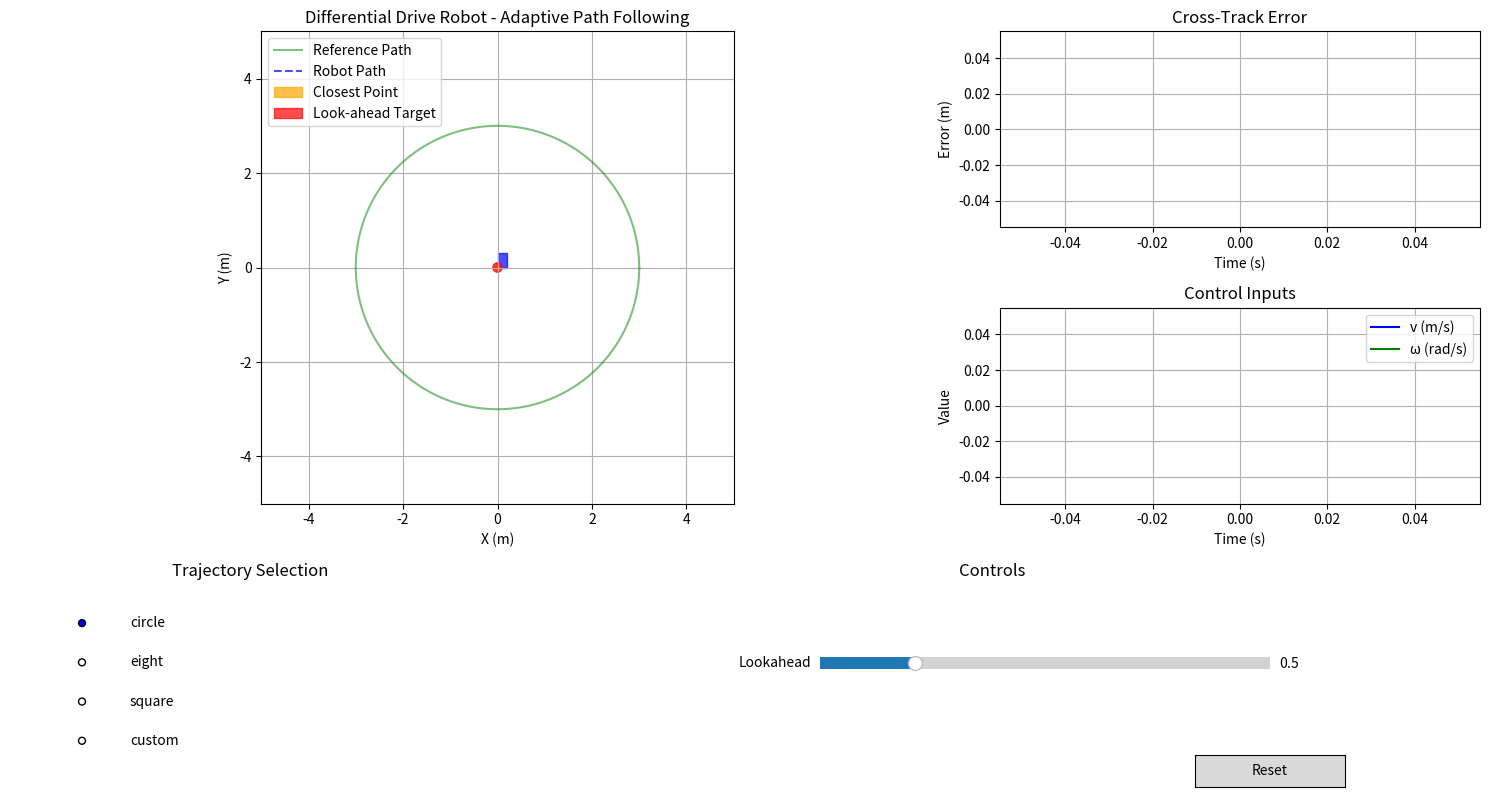

Write Python code to recreate this figure.
import numpy as np
import matplotlib.pyplot as plt
from matplotlib.patches import Rectangle, Circle
import matplotlib.animation as animation
import matplotlib.transforms as transforms
from matplotlib.widgets import Button, RadioButtons
from matplotlib import gridspec
from scipy.spatial.distance import cdist

class DifferentialDriveRobot:
    """Differential drive robot model."""
    def __init__(self, x=0, y=0, theta=0, wheel_radius=0.05, wheel_base=0.2):
        # Robot state [x, y, theta]
        self.state = np.array([x, y, theta])
        
        # Robot physical parameters
        self.wheel_radius = wheel_radius  # wheel radius in meters
        self.wheel_base = wheel_base      # distance between wheels in meters
        
        # Robot dimensions for visualization
        self.length = 0.3
        self.width = 0.2
        
        # Control inputs [v, omega] (linear and angular velocity)
        self.control_inputs = np.array([0.0, 0.0])
        
    def update(self, dt, v, omega):
        """Update robot state based on control inputs."""
        # Store control inputs
        self.control_inputs = np.array([v, omega])
        
        # Current state
        x, y, theta = self.state
        
        # State update equations (kinematics model)
        x_new = x + v * np.cos(theta) * dt
        y_new = y + v * np.sin(theta) * dt
        theta_new = theta + omega * dt
        
        # Update state
        self.state = np.array([x_new, y_new, theta_new])
        
        return self.state
    
    def get_wheel_velocities(self, v, omega):
        """Calculate wheel velocities from v and omega."""
        vr = (2*v + omega*self.wheel_base) / (2*self.wheel_radius)  # right wheel
        vl = (2*v - omega*self.wheel_base) / (2*self.wheel_radius)  # left wheel
        return vl, vr

class TrajectoryGenerator:
    """Generates various trajectories for testing."""
    @staticmethod
    def circle(radius=3.0, num_points=1000):
        """Generate a circular trajectory."""
        t = np.linspace(0, 2*np.pi, num_points)
        x = radius * np.cos(t)
        y = radius * np.sin(t)
        return list(zip(x, y))
    
    @staticmethod
    def figure_eight(a=2.0, b=2.0, num_points=1000):
        """Generate a figure-eight trajectory."""
        t = np.linspace(0, 2*np.pi, num_points)
        x = a * np.sin(t)
        y = b * np.sin(2*t)
        return list(zip(x, y))
    
    @staticmethod
    def square(side=3.0, num_points_per_side=25):
        """Generate a square trajectory."""
        trajectory = []
        
        # Create points for each side of the square
        # Bottom side (left to right)
        for i in range(num_points_per_side):
            t = i / (num_points_per_side - 1)
            x = -side/2 + side * t
            y = -side/2
            trajectory.append((x, y))
        
        # Right side (bottom to top)
        for i in range(num_points_per_side):
            t = i / (num_points_per_side - 1)
            x = side/2
            y = -side/2 + side * t
            trajectory.append((x, y))
        
        # Top side (right to left)
        for i in range(num_points_per_side):
            t = i / (num_points_per_side - 1)
            x = side/2 - side * t
            y = side/2
            trajectory.append((x, y))
        
        # Left side (top to bottom)
        for i in range(num_points_per_side):
            t = i / (num_points_per_side - 1)
            x = -side/2
            y = side/2 - side * t
            trajectory.append((x, y))
            
        return trajectory
    
    @staticmethod
    def custom(points, num_points_between=10):
        """Generate a trajectory from a list of waypoints."""
        trajectory = []
        
        for i in range(len(points) - 1):
            x1, y1 = points[i]
            x2, y2 = points[i + 1]
            
            for j in range(num_points_between):
                t = j / num_points_between
                x = x1 + t * (x2 - x1)
                y = y1 + t * (y2 - y1)
                trajectory.append((x, y))
                
        # Add the last point
        trajectory.append(points[-1])
        
        return trajectory

class Simulator:
    """Simulator for differential drive robot with custom controller."""
    def __init__(self, controller_function, dt=0.05, lookahead_distance=0.5):
        # Simulation parameters
        self.dt = dt  # time step in seconds
        self.t = 0    # current time
        self.lookahead_distance = lookahead_distance  # lookahead distance for path following
        
        # Initialize robot
        self.robot = DifferentialDriveRobot(x=0, y=0, theta=0)
        
        # Store the controller function
        # The controller function should take:
        #   - robot_state: current robot state [x, y, theta]
        #   - target_point: target position [x, y]
        #   - dt: time step
        # And return:
        #   - v: linear velocity
        #   - omega: angular velocity
        self.controller_function = controller_function
        
        # Trajectory parameters and data
        self.trajectory_type = "circle"
        self.trajectory = TrajectoryGenerator.circle()
        self.trajectory_array = np.array(self.trajectory)  # For efficient distance calculations
        self.closest_point_idx = 0
        self.target_point_idx = 0
        
        # Performance metrics
        self.tracking_errors = []
        self.control_inputs = []
        self.timestamps = []
        self.robot_path = []
        
        # Visualization elements
        self.closest_point = None  # For visualization
        self.target_point = None   # For visualization
        self.cross_track_error = None  # For visualization
        
        # Setup visualization
        self.setup_visualization()
        
    def reset(self):
        """Reset the simulation."""
        # Reset robot
        self.robot = DifferentialDriveRobot(x=0, y=0, theta=0)
        
        # Reset time and indices
        self.t = 0
        self.closest_point_idx = 0
        self.target_point_idx = 0
        
        # Reset metrics
        self.tracking_errors = []
        self.control_inputs = []
        self.timestamps = []
        self.robot_path = []
        
        # Reset plots
        self.path_line.set_data([], [])
        self.error_line.set_data([], [])
        self.v_line.set_data([], [])
        self.omega_line.set_data([], [])
        
        # Reset target visualization
        if self.trajectory:
            self.closest_point_circle.center = self.trajectory[0]
            self.target_point_circle.center = self.trajectory[0]
            if hasattr(self, 'cross_track_line'):
                self.cross_track_line.set_data([], [])
        
        # Restart animation if stopped
        try:
            if hasattr(self, 'anim') and not getattr(self, 'anim_running', True):
                self.anim.event_source.start()
                self.anim_running = True
        except:
            # If there's an issue with the animation, restart it
            if hasattr(self, 'fig'):
                self.anim = animation.FuncAnimation(
                    self.fig, self.update_frame, interval=int(self.dt * 1000),
                    blit=False
                )
                self.anim_running = True
    
    def set_trajectory(self, trajectory_type):
        """Set the trajectory type and generate the trajectory."""
        self.trajectory_type = trajectory_type
        
        if trajectory_type == "circle":
            self.trajectory = TrajectoryGenerator.circle()
        elif trajectory_type == "eight":
            self.trajectory = TrajectoryGenerator.figure_eight()
        elif trajectory_type == "square":
            self.trajectory = TrajectoryGenerator.square()
        elif trajectory_type == "custom":
            # Default custom path
            custom_points = [(0, 0), (3, 0), (3, 3), (0, 3), (0, 0)]
            self.trajectory = TrajectoryGenerator.custom(custom_points)
        
        # Update trajectory array for distance calculations
        self.trajectory_array = np.array(self.trajectory)
        
        # Update trajectory visualization
        traj_x = [point[0] for point in self.trajectory]
        traj_y = [point[1] for point in self.trajectory]
        self.traj_line.set_data(traj_x, traj_y)
        self.ax_sim.relim()
        self.ax_sim.autoscale_view()
        
        # Reset simulation
        self.reset()
    
    def find_closest_point(self):
        """Find the closest point on the trajectory to the current robot position."""
        if not self.trajectory:
            return 0
            
        robot_x, robot_y, _ = self.robot.state
        robot_position = np.array([[robot_x, robot_y]])
        
        # Calculate distances to all points in the trajectory
        distances = cdist(robot_position, self.trajectory_array).flatten()
        
        # Find the closest point
        closest_idx = np.argmin(distances)
        
        return closest_idx
    
    def find_target_point(self, closest_idx):
        """Find a target point on the trajectory ahead of the closest point."""
        if not self.trajectory:
            return 0
            
        # Start from the closest point
        target_idx = closest_idx
        cumulative_distance = 0.0
        
        # Move along the trajectory until we reach the lookahead distance
        while cumulative_distance < self.lookahead_distance and target_idx < len(self.trajectory) - 1:
            current_point = np.array(self.trajectory[target_idx])
            next_point = np.array(self.trajectory[target_idx + 1])
            
            segment_distance = np.linalg.norm(next_point - current_point)
            cumulative_distance += segment_distance
            target_idx += 1
        
        return target_idx
    
    def calculate_cross_track_error(self, closest_idx):
        """Calculate the cross-track error (perpendicular distance to the path)."""
        if closest_idx >= len(self.trajectory) - 1:
            return self.tracking_errors[-1] if self.tracking_errors else 0
            
        # Get the robot position
        robot_x, robot_y, _ = self.robot.state
        robot_pos = np.array([robot_x, robot_y])
        
        # Get the closest point and the next point on the trajectory
        p1 = np.array(self.trajectory[closest_idx])
        p2 = np.array(self.trajectory[closest_idx + 1])
        
        # Calculate the direction vector of the path segment
        path_vector = p2 - p1
        path_length = np.linalg.norm(path_vector)
        
        if path_length < 1e-6:  # Avoid division by zero
            return np.linalg.norm(robot_pos - p1)
            
        # Normalize the path vector
        path_direction = path_vector / path_length
        
        # Calculate the vector from the closest point to the robot
        robot_vector = robot_pos - p1
        
        # Project the robot vector onto the path direction
        projection_length = np.dot(robot_vector, path_direction)
        
        # Calculate the projected point on the path
        projected_point = p1 + projection_length * path_direction
        
        # Calculate the cross-track error
        cross_track_error = np.linalg.norm(robot_pos - projected_point)
        
        # Store the projected point for visualization
        self.projected_point = projected_point
        
        return cross_track_error
    
    def step(self):
        """Perform one simulation step."""
        # Check if we've reached the end of the trajectory
        if not self.trajectory or self.target_point_idx >= len(self.trajectory) - 1:
            return False
        
        # Find the closest point on the trajectory to the robot
        self.closest_point_idx = self.find_closest_point()
        
        # Find the target point ahead on the trajectory
        self.target_point_idx = self.find_target_point(self.closest_point_idx)
        
        # Get the target point
        target_point = self.trajectory[self.target_point_idx]
        
        # Calculate the cross-track error
        cross_track_error = self.calculate_cross_track_error(self.closest_point_idx)
        
        # Get current robot state
        robot_state = self.robot.state
        
        # Call the controller function to get control inputs
        v, omega = self.controller_function(robot_state, target_point, self.dt)
        
        # Update robot state
        self.robot.update(self.dt, v, omega)
        
        # Record metrics
        self.tracking_errors.append(cross_track_error)
        self.control_inputs.append((v, omega))
        self.timestamps.append(self.t)
        self.robot_path.append((robot_state[0], robot_state[1]))
        
        # Update time
        self.t += self.dt
        
        return True
    
    def setup_visualization(self):
        """Set up the visualization environment."""
        # Create figure and axes
        self.fig = plt.figure(figsize=(15, 8))
        gs = gridspec.GridSpec(3, 3)
        
        # Main simulation plot
        self.ax_sim = self.fig.add_subplot(gs[:2, :2])
        self.ax_sim.set_aspect('equal')
        self.ax_sim.set_xlim(-5, 5)
        self.ax_sim.set_ylim(-5, 5)
        self.ax_sim.set_xlabel('X (m)')
        self.ax_sim.set_ylabel('Y (m)')
        self.ax_sim.set_title('Differential Drive Robot - Adaptive Path Following')
        self.ax_sim.grid(True)
        
        # Error plot
        self.ax_error = self.fig.add_subplot(gs[0, 2])
        self.ax_error.set_xlabel('Time (s)')
        self.ax_error.set_ylabel('Error (m)')
        self.ax_error.set_title('Cross-Track Error')
        self.ax_error.grid(True)
        
        # Control input plot
        self.ax_control = self.fig.add_subplot(gs[1, 2])
        self.ax_control.set_xlabel('Time (s)')
        self.ax_control.set_ylabel('Value')
        self.ax_control.set_title('Control Inputs')
        self.ax_control.grid(True)
        
        # Trajectory selection
        self.ax_traj = self.fig.add_subplot(gs[2, 0])
        self.ax_traj.set_title('Trajectory Selection')
        self.ax_traj.axis('off')
        
        # Controls
        self.ax_controls = self.fig.add_subplot(gs[2, 1:])
        self.ax_controls.set_title('Controls')
        self.ax_controls.axis('off')
        
        # Robot visualization
        self.robot_body = Rectangle(
            (0, 0), self.robot.width, self.robot.length, 
            fill=True, color='blue', alpha=0.7
        )
        self.robot_body_patch = self.ax_sim.add_patch(self.robot_body)
        
        # Robot direction indicator
        self.direction = plt.Line2D([0, 0], [0, 0], color='red', lw=2)
        self.ax_sim.add_line(self.direction)
        
        # Trajectory visualization
        traj_x = [point[0] for point in self.trajectory]
        traj_y = [point[1] for point in self.trajectory]
        self.traj_line, = self.ax_sim.plot(traj_x, traj_y, 'g-', alpha=0.5, label='Reference Path')
        
        # Robot path
        self.path_line, = self.ax_sim.plot([], [], 'b--', alpha=0.7, label='Robot Path')
        
        # Closest point on trajectory
        self.closest_point_circle = Circle((0, 0), radius=0.06, fill=True, color='orange', alpha=0.7, label='Closest Point')
        self.ax_sim.add_patch(self.closest_point_circle)
        
        # Target point ahead on trajectory
        self.target_point_circle = Circle((0, 0), radius=0.1, fill=True, color='red', alpha=0.7, label='Look-ahead Target')
        self.ax_sim.add_patch(self.target_point_circle)
        
        # Cross-track error line visualization
        self.cross_track_line, = self.ax_sim.plot([], [], 'r-', lw=1, alpha=0.7)
        
        # Performance plots
        self.error_line, = self.ax_error.plot([], [], 'r-')
        self.v_line, = self.ax_control.plot([], [], 'b-', label='v (m/s)')
        self.omega_line, = self.ax_control.plot([], [], 'g-', label='ω (rad/s)')
        self.ax_control.legend()
        
        # Trajectory selection radio buttons
        self.radio_traj = RadioButtons(
            self.ax_traj, ('circle', 'eight', 'square', 'custom'),
            active=0  # Default to circle
        )
        self.radio_traj.on_clicked(self.set_trajectory)
        
        # Reset button
        self.ax_reset = plt.axes([0.8, 0.01, 0.1, 0.04])
        self.button_reset = Button(self.ax_reset, 'Reset')
        self.button_reset.on_clicked(lambda event: self.reset())
        
        # Lookahead distance slider
        self.ax_lookahead = plt.axes([0.55, 0.15, 0.3, 0.03])
        from matplotlib.widgets import Slider
        self.slider_lookahead = Slider(
            self.ax_lookahead, 'Lookahead', 0.1, 2.0, 
            valinit=self.lookahead_distance
        )
        self.slider_lookahead.on_changed(self.update_lookahead)
        
        # Add legend
        self.ax_sim.legend(loc='upper left')
        
        # Animation
        self.anim_running = True
        self.anim = animation.FuncAnimation(
            self.fig, self.update_frame, interval=int(self.dt * 1000),
            blit=False
        )
        
        plt.tight_layout()
    
    def update_lookahead(self, val):
        """Update the lookahead distance."""
        self.lookahead_distance = val
    
    def update_frame(self, frame):
        """Update animation frame."""
        # Perform simulation step
        active = self.step()
        
        if not active:
            try:
                self.anim.event_source.stop()
                self.anim_running = False
            except:
                pass
            return
        
        # Update robot visualization
        self.update_robot_visualization()
        
        # Update closest and target point visualization
        if self.closest_point_idx < len(self.trajectory):
            self.closest_point_circle.center = self.trajectory[self.closest_point_idx]
        
        if self.target_point_idx < len(self.trajectory):
            self.target_point_circle.center = self.trajectory[self.target_point_idx]
        
        # Update cross-track error line visualization
        if hasattr(self, 'projected_point'):
            robot_x, robot_y, _ = self.robot.state
            self.cross_track_line.set_data(
                [robot_x, self.projected_point[0]],
                [robot_y, self.projected_point[1]]
            )
        
        # Update plots
        # Robot path
        path_x = [point[0] for point in self.robot_path]
        path_y = [point[1] for point in self.robot_path]
        self.path_line.set_data(path_x, path_y)
        
        # Error plot
        if self.timestamps and self.tracking_errors:
            self.error_line.set_data(self.timestamps, self.tracking_errors)
            self.ax_error.relim()
            self.ax_error.autoscale_view()
            
            # Add current error to title
            current_error = self.tracking_errors[-1]
            self.ax_error.set_title(f'Cross-Track Error: {current_error:.3f} m')
        
        # Control input plot
        if self.timestamps and self.control_inputs:
            v_values = [inputs[0] for inputs in self.control_inputs]
            omega_values = [inputs[1] for inputs in self.control_inputs]
            
            self.v_line.set_data(self.timestamps, v_values)
            self.omega_line.set_data(self.timestamps, omega_values)
            self.ax_control.relim()
            self.ax_control.autoscale_view()
            
            # Add current values to title
            current_v = v_values[-1]
            current_omega = omega_values[-1]
            self.ax_control.set_title(f'v: {current_v:.2f} m/s, ω: {current_omega:.2f} rad/s')
    
    def update_robot_visualization(self):
        """Update the robot visualization based on current state."""
        x, y, theta = self.robot.state
        
        # Create a transformation matrix
        t = transforms.Affine2D().rotate(theta).translate(x, y)
        
        # Apply the transformation to the robot body
        x_offset = -self.robot.width / 2
        y_offset = -self.robot.length / 2
        self.robot_body.set_xy((x_offset, y_offset))
        self.robot_body.set_transform(t + self.ax_sim.transData)
        
        # Update the direction indicator
        dir_length = self.robot.length / 2
        self.direction.set_data(
            [x, x + dir_length * np.cos(theta)],
            [y, y + dir_length * np.sin(theta)]
        )
    
    def run(self):
        """Run the simulation (show the plot)."""
        plt.show()

    def get_data(self):
        """Return the simulation data for analysis."""
        return {
            'timestamps': self.timestamps,
            'tracking_errors': self.tracking_errors,
            'control_inputs': self.control_inputs,
            'robot_path': self.robot_path,
            'trajectory': self.trajectory
        }

# Example of a simple controller for the adaptive path follower
def sample_adaptive_controller(robot_state, target_point, dt):
    """
    A simple controller for adaptive path following.
    
    Args:
        robot_state: [x, y, theta] state of the robot
        target_point: (x, y) target position on the path ahead
        dt: time step in seconds
        
    Returns:
        v: linear velocity
        omega: angular velocity
    """
    x, y, theta = robot_state
    x_target, y_target = target_point
    
    # Calculate the distance to target
    dist_to_target = np.sqrt((x_target - x)**2 + (y_target - y)**2)
    
    # Calculate the angle to the target
    angle_to_target = np.arctan2(y_target - y, x_target - x)
    
    # Calculate the angle error (normalized between -pi and pi)
    angle_error = np.arctan2(np.sin(angle_to_target - theta), np.cos(angle_to_target - theta))
    
    # Constants for the controller
    k_v = 10  # Velocity gain
    k_omega = 2.0  # Angular velocity gain
    
    # Linear velocity - proportional to distance but with a minimum
    v = k_v * dist_to_target + 0.00
    v = max(0.2, min(v, 5.0))  # Clamp between 0.2 and 1.0
    
    # Angular velocity - proportional to the angle error
    omega = k_omega * angle_error
    
    return v, omega


def pid_controller(robot_state, target_point, dt):
    """
    PID controller for adaptive path following.
    
    Args:
        robot_state: [x, y, theta] state of the robot
        target_point: (x, y) target position on the path ahead
        dt: time step in seconds
        
    Returns:
        v: linear velocity
        omega: angular velocity
    """
    # Static variables to store previous errors and integrals
    if not hasattr(pid_controller, "prev_dist_error"):
        pid_controller.prev_dist_error = 0.0
        pid_controller.prev_angle_error = 0.0
        pid_controller.dist_error_sum = 0.0
        pid_controller.angle_error_sum = 0.0
    
    x, y, theta = robot_state
    x_target, y_target = target_point
    
    # Calculate the distance to target
    dist_to_target = np.sqrt((x_target - x)**2 + (y_target - y)**2)
    
    # Calculate the angle to the target
    angle_to_target = np.arctan2(y_target - y, x_target - x)
    
    # Calculate the angle error (normalized between -pi and pi)
    angle_error = np.arctan2(np.sin(angle_to_target - theta), np.cos(angle_to_target - theta))
    
    # Calculate error derivatives
    dist_error_deriv = (dist_to_target - pid_controller.prev_dist_error) / dt
    angle_error_deriv = (angle_error - pid_controller.prev_angle_error) / dt
    
    # Update error integrals (with anti-windup)
    pid_controller.dist_error_sum += dist_to_target * dt
    pid_controller.dist_error_sum = np.clip(pid_controller.dist_error_sum, -1.0, 1.0)  # Anti-windup
    
    pid_controller.angle_error_sum += angle_error * dt
    pid_controller.angle_error_sum = np.clip(pid_controller.angle_error_sum, -1.0, 1.0)  # Anti-windup
    
    # Store current errors for next iteration
    pid_controller.prev_dist_error = dist_to_target
    pid_controller.prev_angle_error = angle_error
    
    # PID gains for linear velocity
    kp_v = 2.0   # Proportional gain
    ki_v = 1  # Integral gain
    kd_v = 0.6   # Derivative gain
    
    # PID gains for angular velocity
    kp_omega = 2.0   # Proportional gain
    ki_omega = 1   # Integral gain
    kd_omega = 0.6   # Derivative gain
    
    # Calculate linear velocity using PID
    v = (kp_v * dist_to_target + 
         ki_v * pid_controller.dist_error_sum + 
         kd_v * dist_error_deriv)
    
    # Calculate angular velocity using PID
    omega = (kp_omega * angle_error + 
             ki_omega * pid_controller.angle_error_sum + 
             kd_omega * angle_error_deriv)
    
    # Apply limits
    v = max(0.2, min(v, 5.0))  # Clamp between 0.2 and 5.0
    omega = np.clip(omega, -np.pi, np.pi)  # Limit angular velocity
    
    return v, omega

def mpc_controller(robot_state, target_point, dt):
    """
    Simple MPC controller for path following.
    
    Args:
        robot_state: [x, y, theta] state of the robot
        target_point: (x, y) target position on the path ahead
        dt: time step in seconds
        
    Returns:
        v: linear velocity
        omega: angular velocity
    """
    # MPC parameters
    N = 10  # Prediction horizon
    
    # Initialize storage for MPC if not already done
    if not hasattr(mpc_controller, "initialized"):
        mpc_controller.initialized = True
        mpc_controller.last_v = 0.0
        mpc_controller.last_omega = 0.0
    
    # Current state
    x, y, theta = robot_state
    x_target, y_target = target_point
    
    # Cost function weights
    w_pos = 1.0      # Position error weight
    w_theta = 0.8    # Heading error weight
    w_v = 0.1        # Velocity smoothness weight
    w_omega = 0.2    # Angular velocity smoothness weight
    
    # Control constraints
    v_min, v_max = 0.0, 5.0
    omega_min, omega_max = -np.pi, np.pi
    
    # Simple MPC approach: evaluate multiple control sequences and pick the best
    best_cost = float('inf')
    best_v = mpc_controller.last_v
    best_omega = mpc_controller.last_omega
    
    # Discretized control space to search
    v_options = np.linspace(max(v_min, mpc_controller.last_v - 0.5), 
                           min(v_max, mpc_controller.last_v + 0.5), 5)
    omega_options = np.linspace(max(omega_min, mpc_controller.last_omega - 0.5), 
                               min(omega_max, mpc_controller.last_omega + 0.5), 7)
    
    # Evaluate each control sequence
    for v in v_options:
        for omega in omega_options:
            # Predict future states using simplified model
            pred_x, pred_y, pred_theta = x, y, theta
            total_cost = 0
            
            for i in range(N):
                # Simulate the robot model forward
                pred_x += v * np.cos(pred_theta) * dt
                pred_y += v * np.sin(pred_theta) * dt
                pred_theta += omega * dt
                
                # Position error to target
                pos_error = np.sqrt((x_target - pred_x)**2 + (y_target - pred_y)**2)
                
                # Heading error to target
                desired_theta = np.arctan2(y_target - pred_y, x_target - pred_x)
                theta_error = np.arctan2(np.sin(desired_theta - pred_theta), 
                                        np.cos(desired_theta - pred_theta))
                
                # Control smoothness cost
                v_change = abs(v - mpc_controller.last_v)
                omega_change = abs(omega - mpc_controller.last_omega)
                
                # Weighted cost for this step
                step_cost = (w_pos * pos_error + 
                            w_theta * abs(theta_error) + 
                            w_v * v_change + 
                            w_omega * omega_change)
                
                # Discount future costs
                discount = 0.9 ** i
                total_cost += discount * step_cost
            
            # If this control sequence has lower cost, select it
            if total_cost < best_cost:
                best_cost = total_cost
                best_v = v
                best_omega = omega
    
    # Save the chosen controls for next iteration
    mpc_controller.last_v = best_v
    mpc_controller.last_omega = best_omega
    
    return best_v, best_omega


# Example usage
if __name__ == "__main__":
    # Create the simulator with the adaptive path following controller
    # You would replace sample_adaptive_controller with your own controller function
    sim = Simulator(controller_function=mpc_controller)
    
    # Run the simulation
    sim.run()